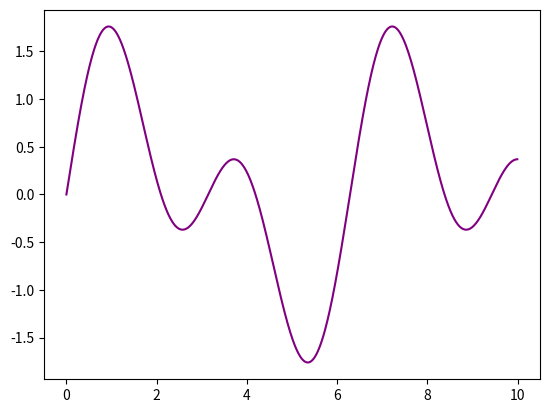
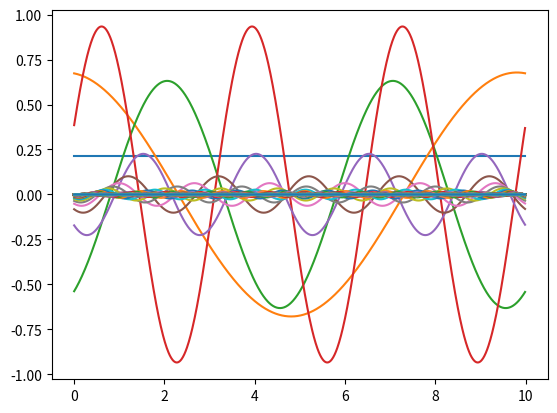
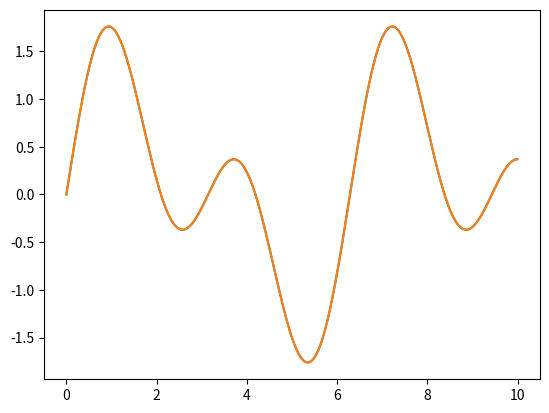

The script that saved these images, in order:
import matplotlib.pyplot as plt
import numpy as np
import matplotlib.pyplot as plt

x = np.arange(0, 10, 0.01)
x2 = np.arange(0, 20, 0.02)
sin1 = np.sin(x)
sin2 = np.sin(x2)
x2 /= 2
sin3 = sin1 + sin2
plt.figure(1)
#plt.plot(x, sin1, color="blue")
#plt.plot(x, sin2, color="red")
plt.plot(x, sin3, color="purple")
plt.draw()

plt.figure(2)
import cmath
import math

fft3 = np.fft.fft(sin3)
print(type(sin3))

freqs = np.fft.fftfreq(len(x), 0.01)
threshold = 0.0
recomb = np.zeros((len(x),))
middle = len(x) // 2 + 1
for i in range(middle):
    if abs(fft3[i]) / (len(x)) > threshold:
        if i == 0:
            coeff = 2
        else:
            coeff = 1
        sinusoid = (
            1
            / (len(x) * coeff / 2)
            * (abs(fft3[i]) * np.cos(freqs[i] * 2 * np.pi * x + cmath.phase(fft3[i])))
        )
        #print(sinusoid)
        recomb += sinusoid
        plt.plot(x, sinusoid)

plt.draw()
plt.figure(3)

plt.plot(x, recomb, x, sin3)
plt.show()
